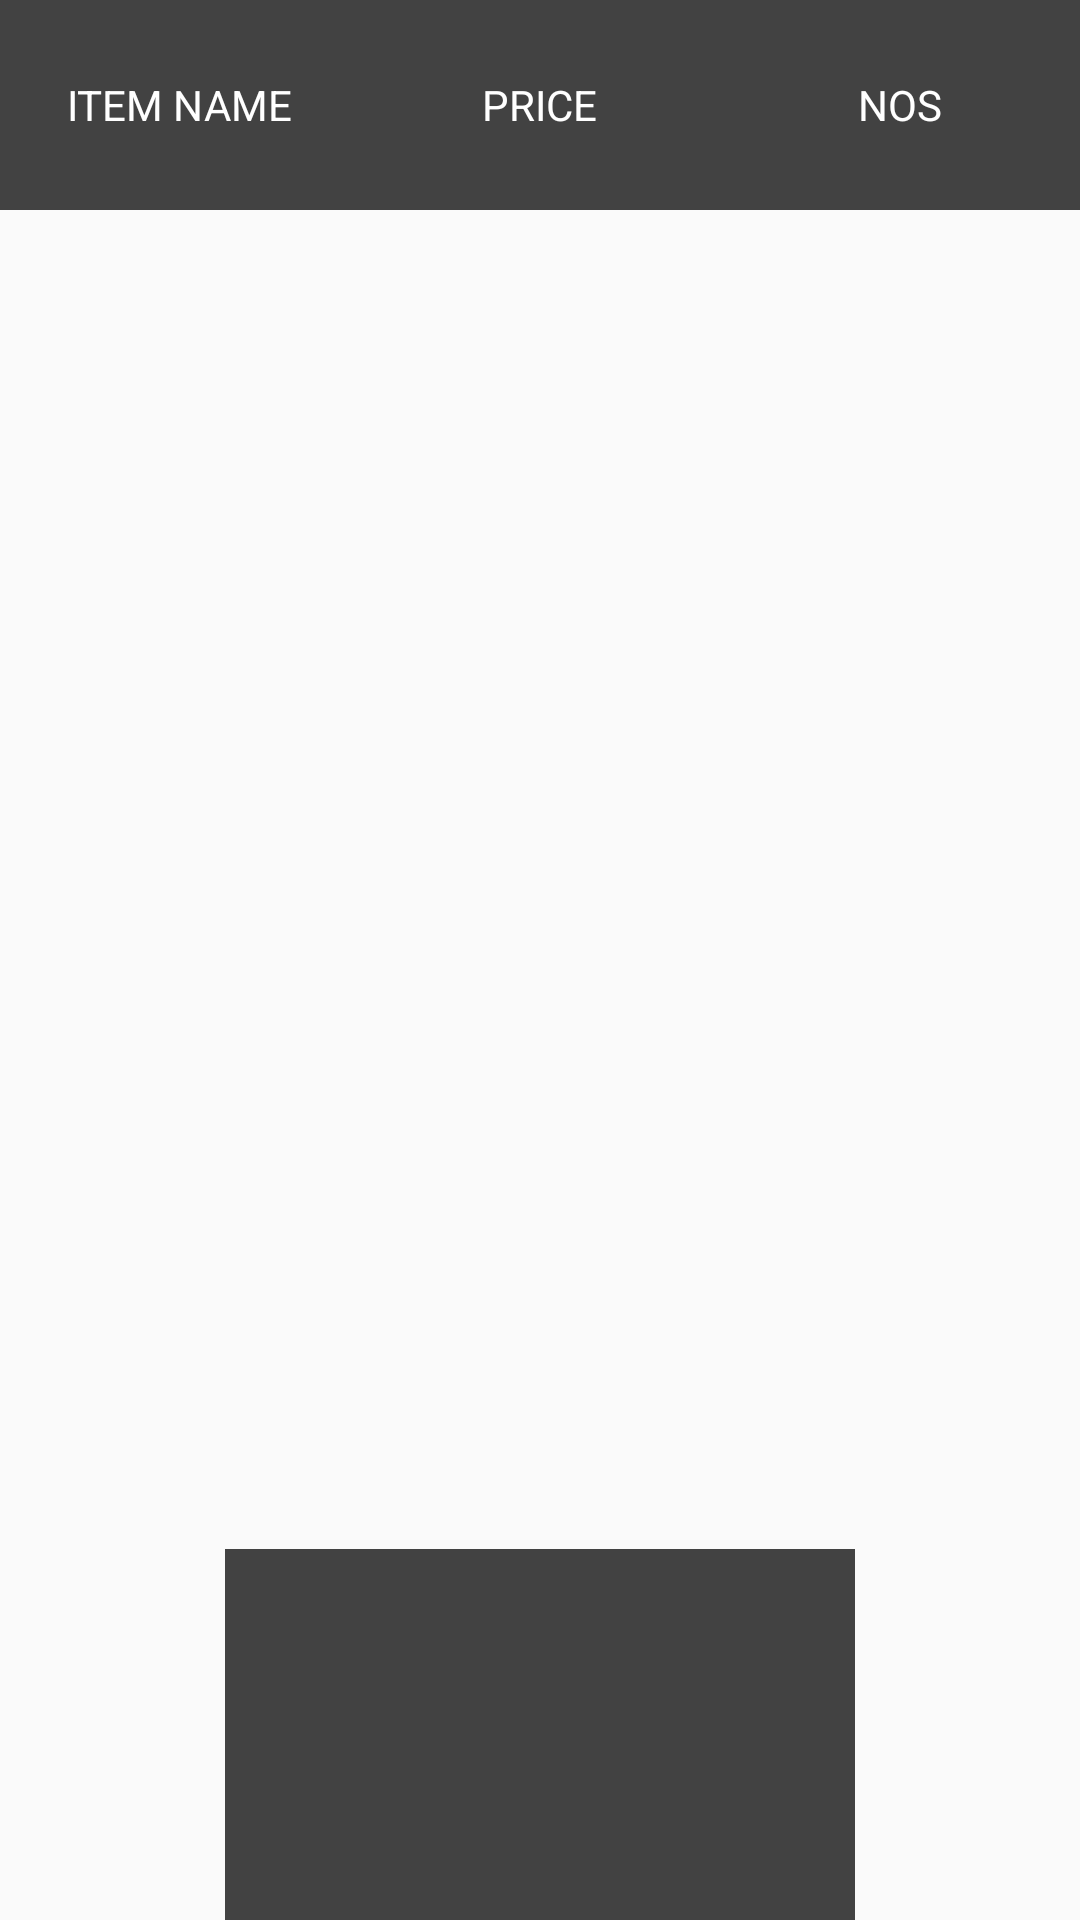

Layout XML and referenced resources for this Android screen:
<!-- AndroidManifest.xml: application theme AppTheme -->
<!-- res/layout/content_customer_order.xml -->
<?xml version="1.0" encoding="utf-8"?>
<LinearLayout xmlns:android="http://schemas.android.com/apk/res/android"
    xmlns:app="http://schemas.android.com/apk/res-auto"
    xmlns:tools="http://schemas.android.com/tools"
    android:orientation="vertical"
    android:layout_width="match_parent"
    android:layout_height="match_parent"
    android:paddingBottom="@dimen/activity_vertical_margin"
    android:paddingLeft="@dimen/activity_horizontal_margin"
    android:paddingRight="@dimen/activity_horizontal_margin"
    android:paddingTop="@dimen/activity_vertical_margin"
    app:layout_behavior="@string/appbar_scrolling_view_behavior"
    tools:context=".ui.CustomerOrderActivity"
    tools:showIn="@layout/activity_customer_order">


    <LinearLayout
        android:layout_width="match_parent"
        android:layout_height="70dp"
        android:orientation="horizontal">




        <TextView
            android:layout_width="0dp"
            android:layout_weight="1"
            android:layout_height="match_parent"
            android:id="@+id/textView9"
            android:gravity="center_vertical|center_horizontal"
            android:text="@string/item_name"
            style="@style/Basecolor"
            android:textColor="#ffffff" />

        <TextView
            android:layout_width="0dp"
            android:layout_weight="1"
            android:layout_height="match_parent"
            android:id="@+id/textView10"
            android:gravity="center_vertical|center_horizontal"
            android:text="@string/price"
            style="@style/Basecolor"
            android:textColor="#ffffff" />

        <TextView
            android:layout_width="0dp"
            android:layout_weight="1"
            android:layout_height="match_parent"
            android:id="@+id/textView11"
            android:gravity="center_vertical|center_horizontal"
            android:text="@string/nos"
            style="@style/Basecolor"
            android:textColor="#ffffff" />

    </LinearLayout>

    <ListView
        android:layout_width="match_parent"
        android:layout_height="355dp"
        android:id="@+id/orderCusListView"
        android:layout_gravity="center_horizontal"
        android:layout_weight="1.92" />

    <TextView
        android:layout_width="210dp"
        android:layout_height="wrap_content"
        android:id="@+id/textViewTotal"
        android:layout_gravity="center_horizontal"
        android:layout_weight="2.19"
        style="@style/Basecolor"
        android:textColor="#ffffff"
        android:gravity="center_vertical|center_horizontal" />



</LinearLayout>
<!-- res/layout/activity_customer_order.xml (included above) -->
<?xml version="1.0" encoding="utf-8"?>
<android.support.design.widget.CoordinatorLayout xmlns:android="http://schemas.android.com/apk/res/android"
    xmlns:app="http://schemas.android.com/apk/res-auto"
    xmlns:tools="http://schemas.android.com/tools"
    android:layout_width="match_parent"
    android:layout_height="match_parent"
    android:fitsSystemWindows="true"
    tools:context=".ui.CustomerOrderActivity">

    <android.support.design.widget.AppBarLayout
        android:layout_width="match_parent"
        android:layout_height="wrap_content"
        android:theme="@style/AppTheme.AppBarOverlay">

        <android.support.v7.widget.Toolbar
            android:id="@+id/toolbar"
            android:layout_width="match_parent"
            android:layout_height="?attr/actionBarSize"
            android:background="?attr/colorPrimary"
            app:popupTheme="@style/AppTheme.PopupOverlay" />

    </android.support.design.widget.AppBarLayout>

    <include layout="@layout/content_customer_order" />

</android.support.design.widget.CoordinatorLayout>
<!-- resources referenced by this layout -->
<resources>
  <string name="item_name">ITEM NAME</string>
  <string name="nos">NOS</string>
  <string name="price">PRICE</string>
  <style name="AppTheme.AppBarOverlay" parent="ThemeOverlay.AppCompat.Dark.ActionBar" />
  <style name="AppTheme.PopupOverlay" parent="ThemeOverlay.AppCompat.Light" />
  <style name="Basecolor">
          <item name="android:background">#424242</item>
      </style>
  <style name="AppTheme" parent="Theme.AppCompat.Light.DarkActionBar">
          
          <item name="colorPrimary">#212121</item>
          <item name="colorPrimaryDark">@color/colorPrimaryDark</item>
          <item name="colorAccent">@color/colorAccent</item>
  
      </style>
  <!-- not gathered from this repository: default colours our renderer supplied (Android Studio template values) -->
  <color name="colorPrimaryDark">#FF3700B3</color>
  <color name="colorAccent">#FF03DAC5</color>
</resources>
